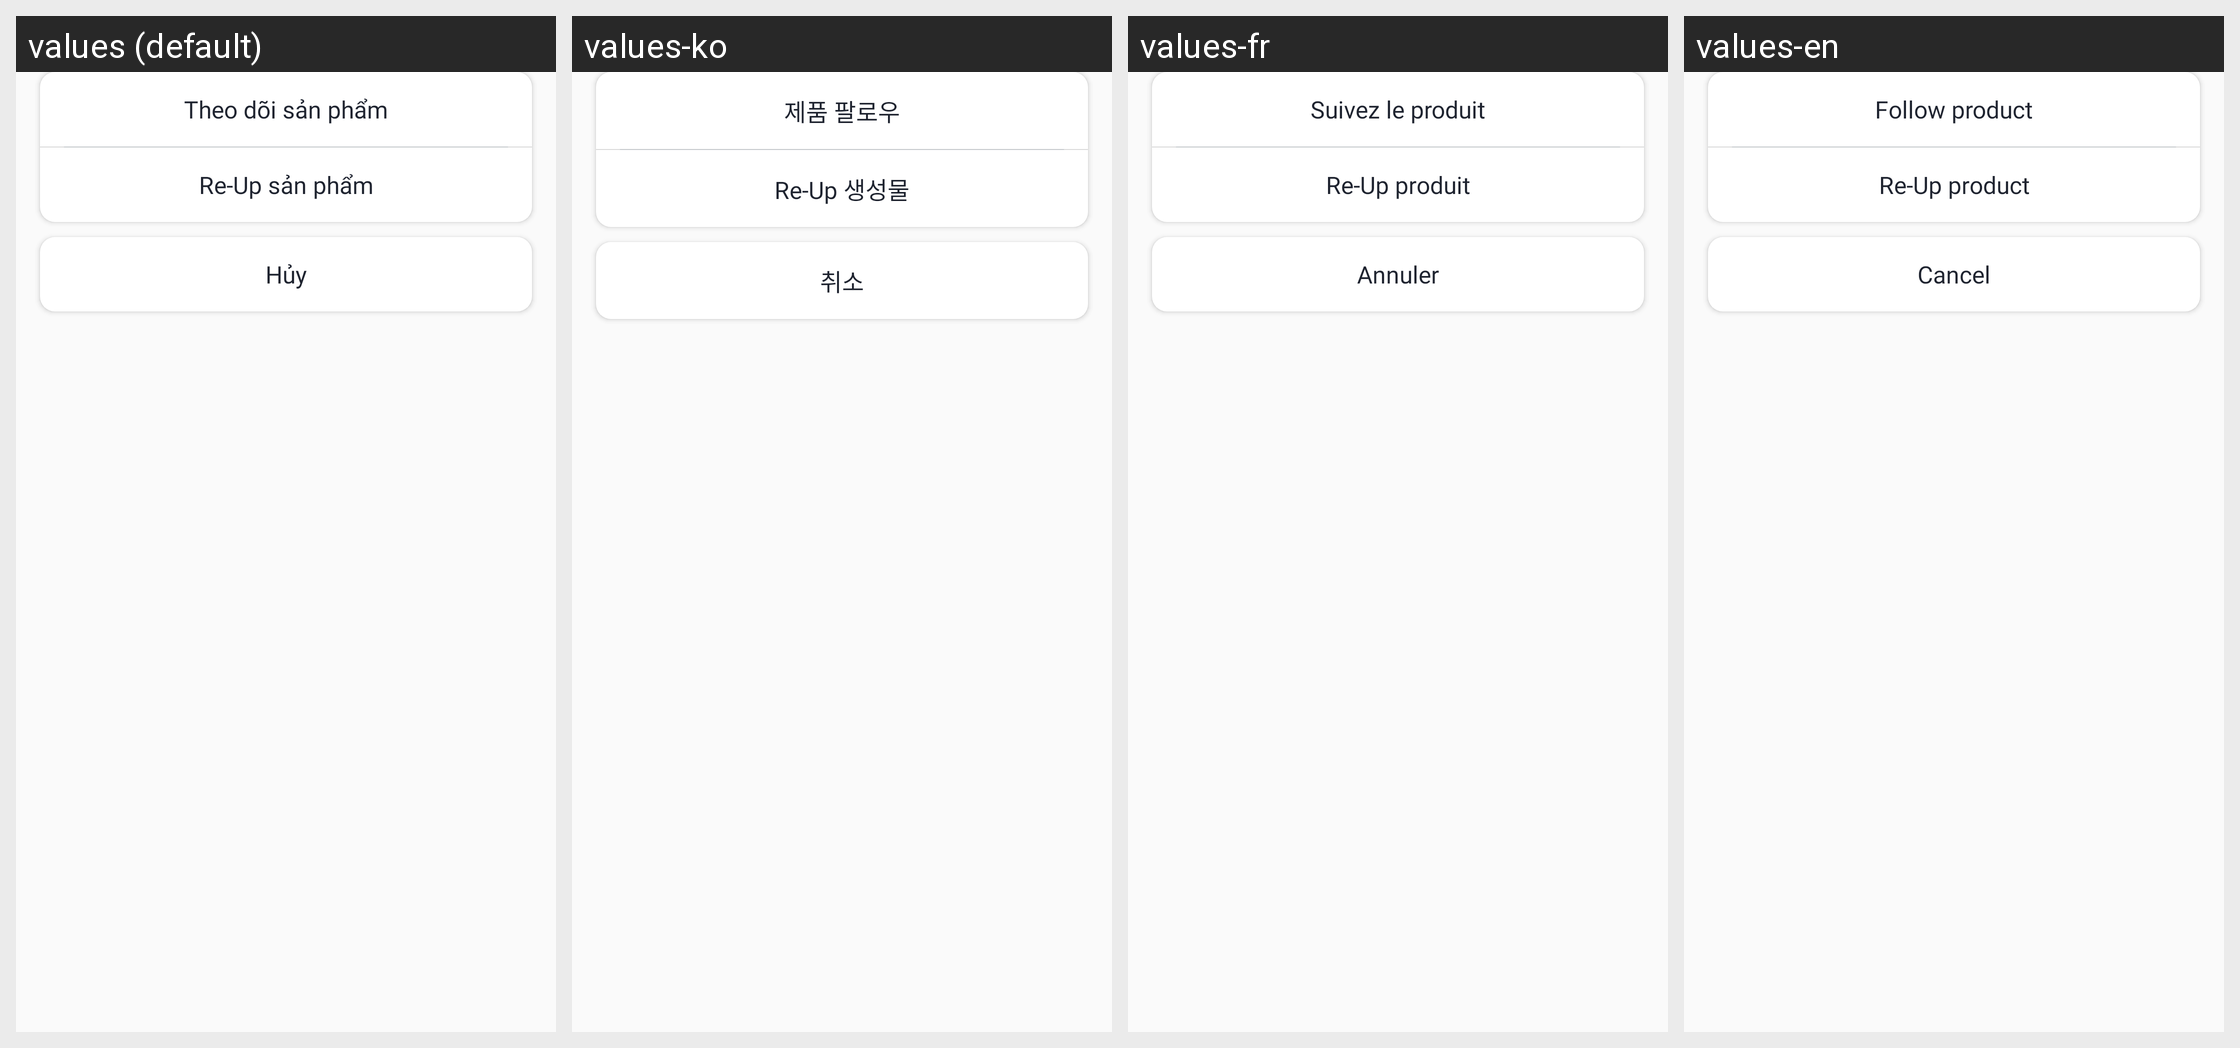

The same Android screen rendered under several of its app's locales, left to right. List the strings drawn on it with the default value and each locale's translation.
Android screen res/layout/dialog_follow_product_choose.xml rendered under 4 locales, left to right: values (default), values-ko, values-fr, values-en. Device: Nexus 5 (rendered at 1080×1920; each locale shown at half size, 540×960, under a caption strip naming it); theme AppTheme.
Strings drawn on this screen, with the default value and each locale's value (text and hints the layout hard-codes, and strings that could not be matched under every locale, appear in the picture but are not listed):

follow_product
  values: Theo dõi sản phẩm
  values-ko: 제품 팔로우
  values-fr: Suivez le produit
  values-en: Follow product

reup_product
  values: Re-Up sản phẩm
  values-ko: Re-Up 생성물
  values-fr: Re-Up produit
  values-en: Re-Up product

cancel
  values: Hủy
  values-ko: 취소
  values-fr: Annuler
  values-en: Cancel
